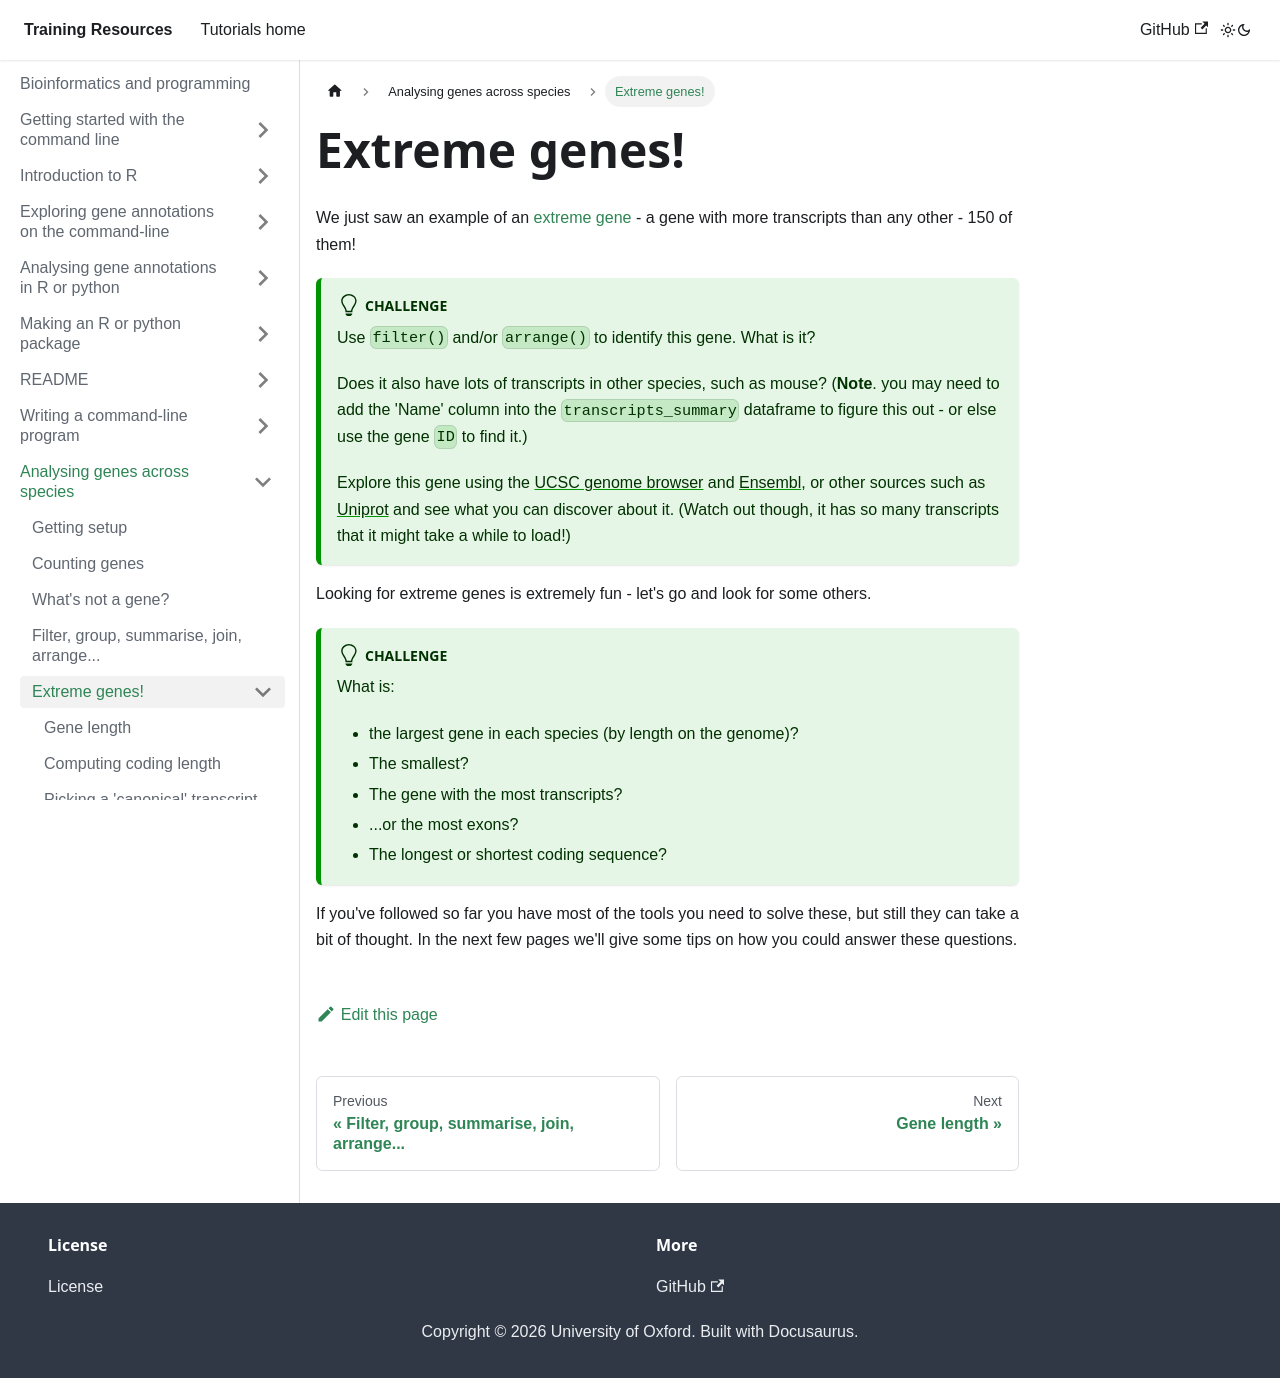

repository: chg-training/chg-training-resources · page: bioinformatics/analysing_genes_across_species/extreme_genes/index.html · generator: docusaurus

---
sidebar_position: 5
---

import Tabs from '@theme/Tabs';
import TabItem from '@theme/TabItem';

# Extreme genes!

We just saw an example of an [extreme gene](../004_filter_join_merge.md#transcripts-example) - a gene with more
transcripts than any other - 150 of them!

:::tip Challenge

Use `filter()` and/or `arrange()` to identify this gene.  What is it?

Does it also have lots of transcripts in other species, such as mouse?  (**Note**. you may need to add the 'Name' column
into the `transcripts_summary` dataframe to figure this out - or else use the gene `ID` to find it.)

Explore this gene using the [UCSC genome browser](https://genome-euro.ucsc.edu) and [Ensembl](http://www.ensembl.org),
or other sources such as [Uniprot](https://www.uniprot.org) and see what you can discover about it.  (Watch out though,
it has so many transcripts that it might take a while to load!)

:::

Looking for extreme genes is extremely fun - let's go and look for some others.

:::tip Challenge

What is:

* the largest gene in each species (by length on the genome)?
* The smallest?
* The gene with the most transcripts?
* ...or the most exons?
* The longest or shortest coding sequence?

:::

If you've followed so far you have most of the tools you need to solve these, but still they can take a bit of thought.
In the next few pages we'll give some tips on how you could answer these questions.
